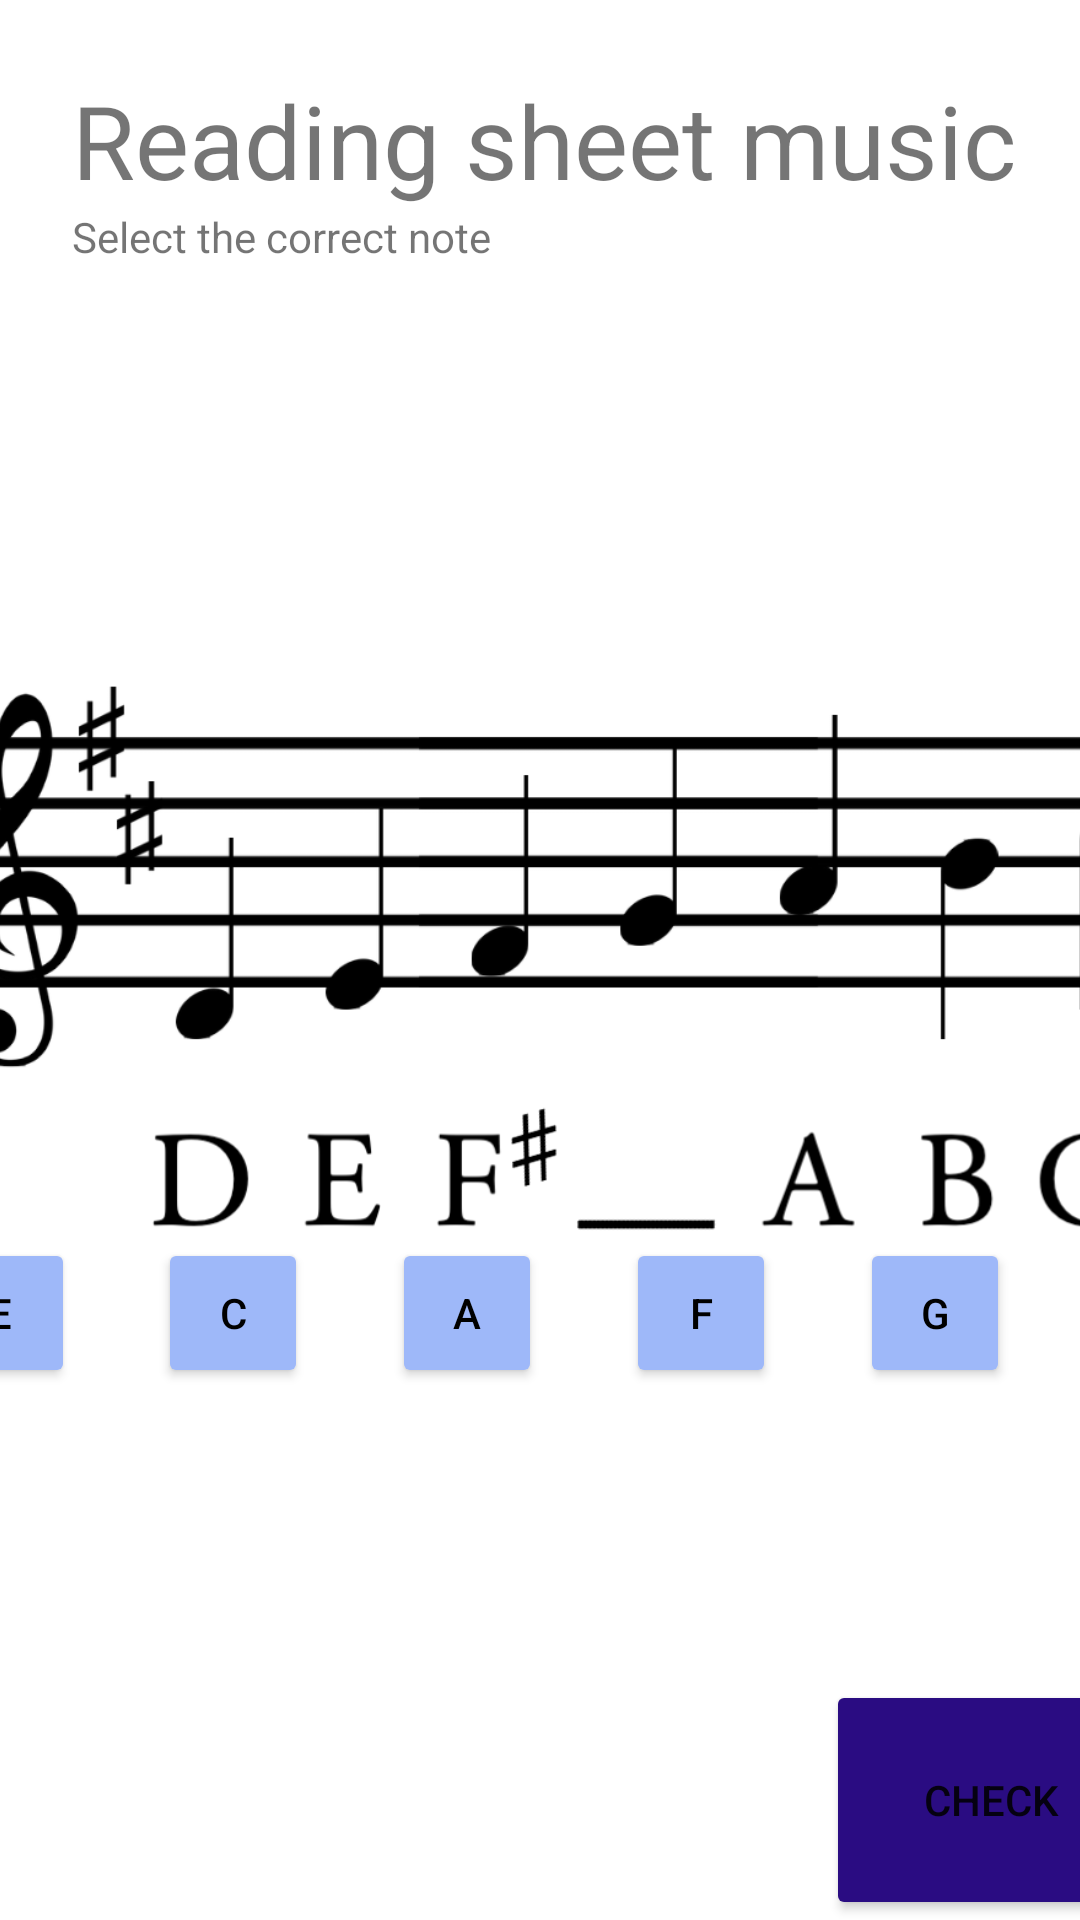

Produce the Android XML layout that renders to this screen, including the resource entries it uses.
<!-- AndroidManifest.xml: application theme Theme.ScaleGame -->
<!-- res/layout/activity_exercise.xml -->
<?xml version="1.0" encoding="utf-8"?>
<androidx.constraintlayout.widget.ConstraintLayout xmlns:android="http://schemas.android.com/apk/res/android"
    xmlns:app="http://schemas.android.com/apk/res-auto"
    xmlns:tools="http://schemas.android.com/tools"
    android:layout_width="match_parent"
    android:layout_height="match_parent"
    android:orientation="horizontal"
    tools:context=".Exercise">

    <Button
        android:id="@+id/correctButton"
        android:layout_width="50dp"
        android:layout_height="50dp"
        android:layout_marginStart="28dp"
        android:backgroundTint="@color/templateBackgroundBlue"
        android:onClick="select"
        android:text="G"
        android:textColor="@color/black"
        app:layout_constraintStart_toEndOf="@+id/button4"
        app:layout_constraintTop_toTopOf="@+id/button4" />

    <TextView
        android:id="@+id/textView"
        android:layout_width="wrap_content"
        android:layout_height="wrap_content"
        android:layout_marginStart="24dp"
        android:layout_marginTop="24dp"
        android:text="Reading sheet music"
        android:textSize="34sp"
        app:layout_constraintStart_toStartOf="parent"
        app:layout_constraintTop_toTopOf="parent" />

    <Button
        android:id="@+id/Button1"
        android:layout_width="50dp"
        android:layout_height="50dp"
        android:layout_marginEnd="28dp"
        android:text="E"
        app:layout_constraintEnd_toStartOf="@+id/Button2"
        app:layout_constraintTop_toTopOf="@+id/Button3"
        android:backgroundTint="@color/templateBackgroundBlue"
        android:textColor="@color/black"
        android:onClick="select"/>

    <Button
        android:id="@+id/Button2"
        android:layout_width="50dp"
        android:layout_height="50dp"
        android:layout_marginEnd="28dp"
        android:text="C"
        app:layout_constraintEnd_toStartOf="@+id/Button3"
        app:layout_constraintTop_toTopOf="@+id/Button3"
        android:backgroundTint="@color/templateBackgroundBlue"
        android:textColor="@color/black"
        android:onClick="select"/>

    <Button
        android:id="@+id/Button3"
        android:layout_width="50dp"
        android:layout_height="50dp"
        android:backgroundTint="@color/templateBackgroundBlue"
        android:onClick="select"
        android:text="A"
        android:textColor="@color/black"
        app:layout_constraintEnd_toEndOf="parent"
        app:layout_constraintHorizontal_bias="0.422"
        app:layout_constraintStart_toStartOf="parent"
        app:layout_constraintTop_toBottomOf="@+id/imageView5" />

    <Button
        android:id="@+id/button4"
        android:layout_width="50dp"
        android:layout_height="50dp"
        android:layout_marginStart="28dp"
        android:text="F"
        app:layout_constraintStart_toEndOf="@+id/Button3"
        app:layout_constraintTop_toTopOf="@+id/Button3"
        android:backgroundTint="@color/templateBackgroundBlue"
        android:textColor="@color/black"
        android:onClick="select"/>

    <Button
        android:id="@+id/check"
        android:layout_width="110dp"
        android:layout_height="80dp"
        android:backgroundTint="@color/textLinkPurple"
        android:onClick="check"
        android:text="check"
        app:layout_constraintBottom_toBottomOf="parent"
        app:layout_constraintEnd_toEndOf="parent"
        app:layout_constraintHorizontal_bias="0.708"
        app:layout_constraintStart_toEndOf="@+id/correctButton" />

    <TextView
        android:id="@+id/textView3"
        android:layout_width="wrap_content"
        android:layout_height="wrap_content"
        android:text="Select the correct note"
        app:layout_constraintStart_toStartOf="@+id/textView"
        app:layout_constraintTop_toBottomOf="@+id/textView" />

    <ImageView
        android:id="@+id/imageView5"
        android:layout_width="560dp"
        android:layout_height="185dp"
        app:layout_constraintBottom_toBottomOf="parent"
        app:layout_constraintEnd_toEndOf="parent"
        app:layout_constraintHorizontal_bias="0.362"
        app:layout_constraintStart_toStartOf="parent"
        app:layout_constraintTop_toTopOf="parent"
        app:srcCompat="@drawable/dscaleg" />

</androidx.constraintlayout.widget.ConstraintLayout>
<!-- resources referenced by this layout -->
<resources>
  <color name="black">#FF000000</color>
  <color name="templateBackgroundBlue">#9EB8F9</color>
  <color name="textLinkPurple">#2A0C82</color>
  <!-- drawable dscaleg: png bitmap (drawable, 61369 bytes) -->
  <style name="Theme.ScaleGame" parent="Theme.MaterialComponents.DayNight.NoActionBar">
          
          <item name="colorPrimary">@color/purple_500</item>
          <item name="colorPrimaryVariant">@color/purple_700</item>
          <item name="colorOnPrimary">@color/white</item>
          
          <item name="colorSecondary">@color/teal_200</item>
          <item name="colorSecondaryVariant">@color/teal_700</item>
          <item name="colorOnSecondary">@color/black</item>
          
          <item name="android:statusBarColor" tools:targetApi="l">?attr/colorPrimaryVariant</item>
          
      </style>
  <color name="purple_500">#FF6200EE</color>
  <color name="purple_700">#FF3700B3</color>
  <color name="white">#FFFFFFFF</color>
  <color name="teal_200">#FF03DAC5</color>
  <color name="teal_700">#FF018786</color>
</resources>
